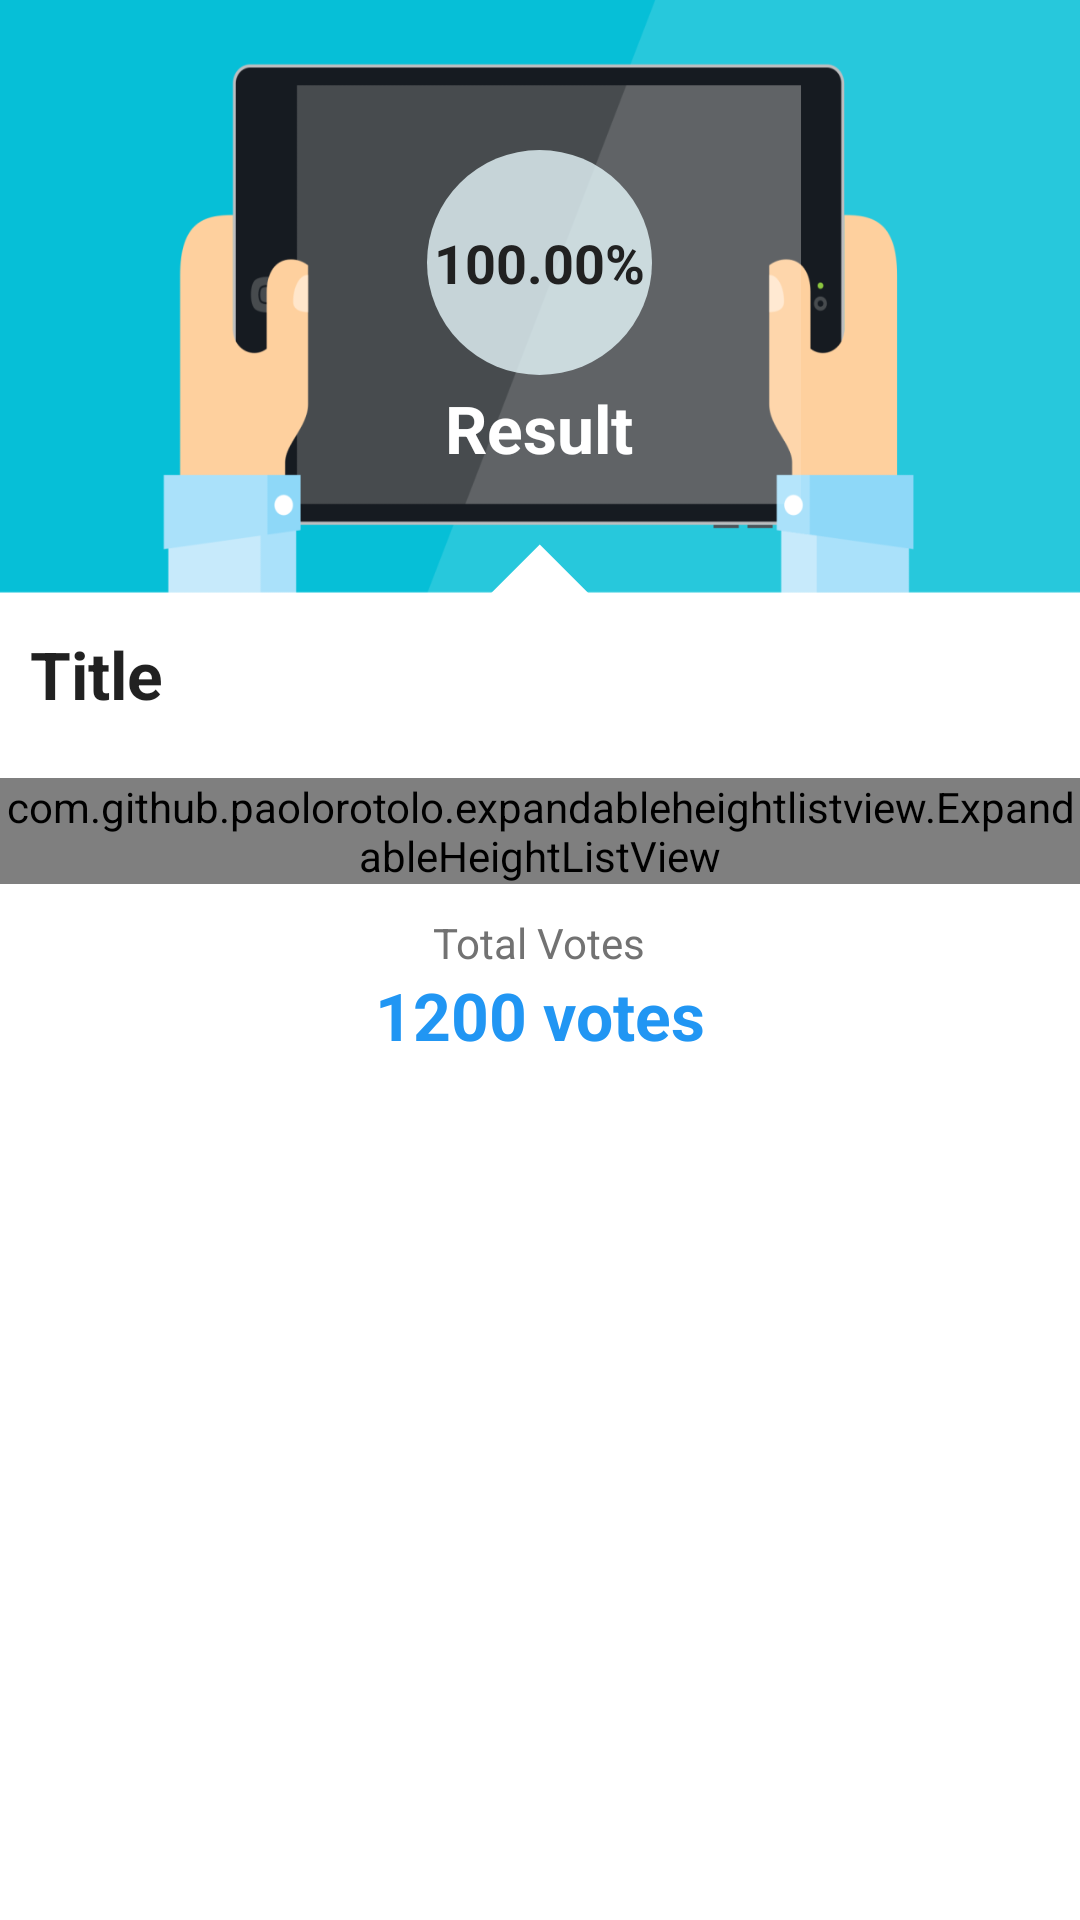

Here is an Android app screen rendered from its layout file. Give the layout XML and the strings, colors and styles it references.
<!-- AndroidManifest.xml: application theme AppTheme -->
<!-- res/layout/content_result.xml -->
<?xml version="1.0" encoding="utf-8"?>
<LinearLayout xmlns:android="http://schemas.android.com/apk/res/android"
    xmlns:app="http://schemas.android.com/apk/res-auto"
    xmlns:tools="http://schemas.android.com/tools"
    android:layout_width="match_parent"
    android:layout_height="match_parent"
    android:background="@color/colorToolbar"
    android:orientation="vertical"
    app:layout_behavior="@string/appbar_scrolling_view_behavior"
    tools:context="com.ceria.pkl.voteq.ResultActivity"
    tools:showIn="@layout/activity_result">

    <RelativeLayout
        android:layout_width="match_parent"
        android:layout_height="200dp"
        android:background="@drawable/result"
        android:backgroundTintMode="multiply">

        <TextView
            android:id="@+id/textPercentCircle"
            android:layout_width="75dp"
            android:layout_height="75dp"
            android:layout_centerHorizontal="true"
            android:layout_marginTop="50dp"
            android:background="@drawable/circle_background"
            android:gravity="center"
            android:text="100.00%"
            android:textAppearance="?android:attr/textAppearanceLarge"
            android:textColor="@color/colorPrimaryTextBlue"
            android:textSize="18dp"
            android:textStyle="bold" />

        <TextView
            android:id="@+id/textResult"
            android:layout_width="165dp"
            android:layout_height="wrap_content"
            android:layout_below="@+id/textPercentCircle"
            android:layout_centerHorizontal="true"
            android:layout_marginTop="3dp"
            android:text="Result"
            android:textAppearance="?android:attr/textAppearanceLarge"
            android:textColor="@android:color/white"
            android:textStyle="bold"
            android:gravity="center"/>

        <RelativeLayout
            android:id="@+id/rlv2"
            android:layout_width="40dp"
            android:layout_height="40dp"
            android:layout_alignParentBottom="true"
            android:layout_centerHorizontal="true"
            android:background="@drawable/triangle" />

    </RelativeLayout>

    <TextView
        android:id="@+id/textTitleResult"
        android:layout_width="wrap_content"
        android:layout_height="wrap_content"
        android:text="Title"
        android:padding="10dp"
        android:textAppearance="?android:attr/textAppearanceLarge"
        android:textStyle="bold" />

    <ScrollView
        android:layout_width="match_parent"
        android:layout_height="wrap_content">

        <LinearLayout
            android:layout_width="match_parent"
            android:layout_height="wrap_content"
            android:orientation="vertical"
            android:paddingBottom="@dimen/activity_vertical_margin"
            android:paddingLeft="@dimen/activity_horizontal_margin"
            android:paddingRight="@dimen/activity_horizontal_margin">

            <com.github.paolorotolo.expandableheightlistview.ExpandableHeightListView
                android:id="@+id/list_result"
                android:layout_width="match_parent"
                android:layout_height="wrap_content"
                android:layout_marginBottom="10dp"
                android:layout_marginTop="10dp"></com.github.paolorotolo.expandableheightlistview.ExpandableHeightListView>

            <TextView
                android:layout_width="wrap_content"
                android:layout_height="wrap_content"
                android:layout_gravity="center_horizontal"
                android:text="Total Votes"
                android:textColor="@color/colorSecondaryTextBlue" />

            <TextView
                android:id="@+id/textValueVote"
                android:layout_width="wrap_content"
                android:layout_height="wrap_content"
                android:layout_gravity="center_horizontal"
                android:text="1200 votes"
                android:textAppearance="?android:attr/textAppearanceLarge"
                android:textColor="@color/colorPrimaryBlue"
                android:textStyle="bold" />
        </LinearLayout>
    </ScrollView>
</LinearLayout>
<!-- res/layout/activity_result.xml (included above) -->
<?xml version="1.0" encoding="utf-8"?>
<android.support.design.widget.CoordinatorLayout xmlns:android="http://schemas.android.com/apk/res/android"
    xmlns:app="http://schemas.android.com/apk/res-auto"
    xmlns:tools="http://schemas.android.com/tools"
    android:layout_width="match_parent"
    android:layout_height="match_parent"
    android:fitsSystemWindows="true"
    tools:context="com.ceria.pkl.voteq.activity.ResultActivity">

    <android.support.design.widget.AppBarLayout
        android:layout_width="match_parent"
        android:layout_height="wrap_content"
        android:theme="@style/AppTheme.AppBarOverlay">

        <android.support.v7.widget.Toolbar
            android:id="@+id/toolbar"
            android:layout_width="match_parent"
            android:layout_height="?attr/actionBarSize"
            android:background="@color/colorToolbar"
            app:popupTheme="@style/AppTheme.PopupOverlay"
            app:theme="@style/ThemeOverlay.AppCompat.Light" />

    </android.support.design.widget.AppBarLayout>

    <include layout="@layout/content_result" />

</android.support.design.widget.CoordinatorLayout>
<!-- resources referenced by this layout -->
<resources>
  <color name="colorPrimaryBlue">#2196f3</color>
  <color name="colorPrimaryTextBlue">#212121</color>
  <color name="colorSecondaryTextBlue">#727272</color>
  <color name="colorToolbar">#ffffff</color>
  <!-- drawable circle_background (drawable) -->
  <?xml version="1.0" encoding="utf-8"?>
  <shape xmlns:android="http://schemas.android.com/apk/res/android"
      android:shape="oval">
      <solid android:color="#c7eafbff" />
  </shape>
  <!-- drawable result: png bitmap (drawable, 23188 bytes) -->
  <!-- drawable triangle (drawable) -->
  <?xml version="1.0" encoding="utf-8"?>
  <layer-list xmlns:android="http://schemas.android.com/apk/res/android">
      <item>
          <rotate
              android:fromDegrees="45"
              android:pivotX="-40%"
              android:pivotY="87%"
              android:toDegrees="45">
  
              <shape android:shape="rectangle">
                  <stroke
                      android:width="10dp"
                      android:color="#ffffff" />
                  <solid android:color="#ffffff" />
              </shape>
          </rotate>
      </item>
  </layer-list>
  <style name="AppTheme.AppBarOverlay" parent="AppTheme" />
  <style name="AppTheme.PopupOverlay" parent="AppTheme" />
  <style name="AppTheme" parent="Theme.AppCompat.Light.DarkActionBar">
          
          <item name="colorPrimary">@color/colorToolbar</item>
          <item name="colorPrimaryDark">@color/colorDividerBlue</item>
          <item name="colorAccent">@color/colorAccent</item>
          <item name="titleTextColor">@color/colorPrimaryTextBlue</item>
          <item name="colorControlNormal">@color/colorPrimaryTextBlue</item>
          <item name="android:actionMenuTextColor">@color/colorPrimaryTextBlue</item>
      </style>
  <color name="colorDividerBlue">#B6B6B6</color>
  <color name="colorAccent">#03a9f4</color>
</resources>
